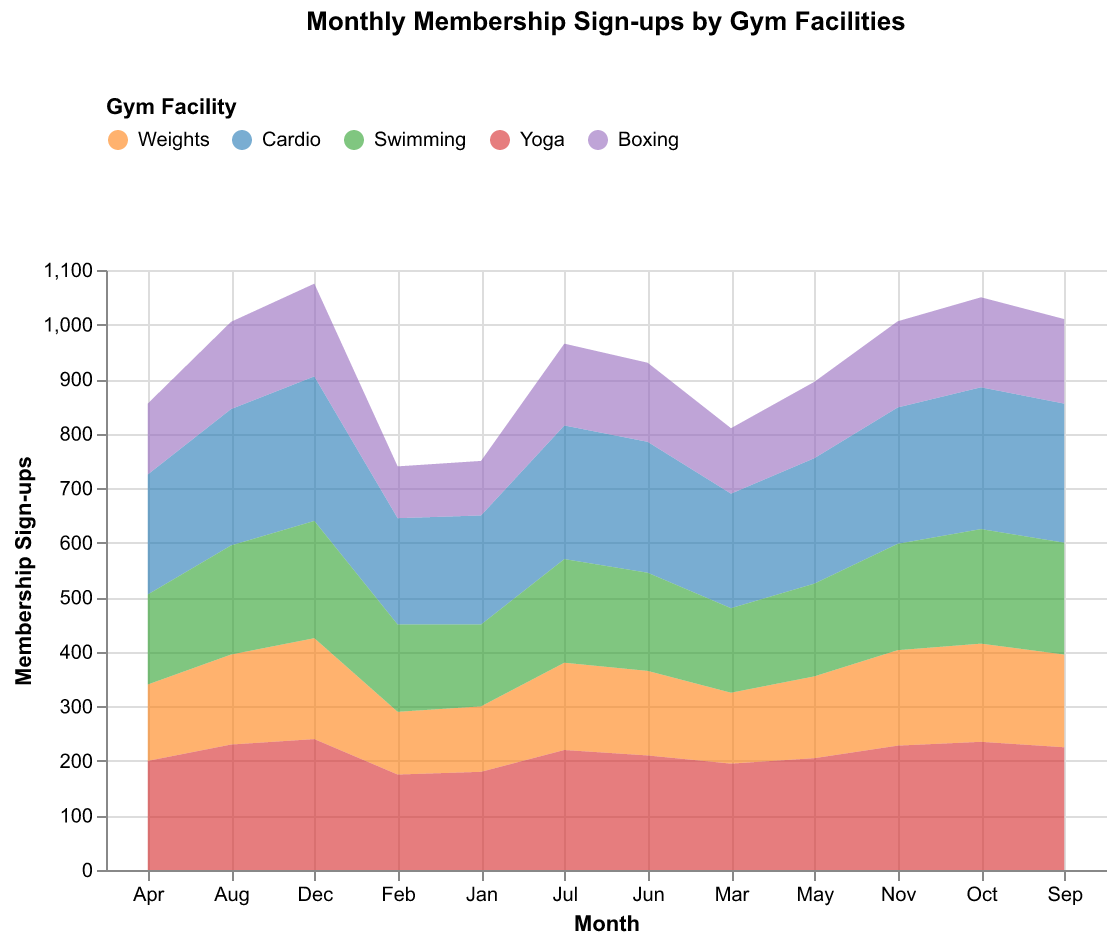

Data behind this chart, as committed beside it:
Month, Weights, Cardio, Swimming, Yoga, Boxing
Jan, 120, 200, 150, 180, 100
Feb, 115, 195, 160, 175, 95
Mar, 130, 210, 155, 195, 120
Apr, 140, 220, 165, 200, 130
May, 150, 230, 170, 205, 140
Jun, 155, 240, 180, 210, 145
Jul, 160, 245, 190, 220, 150
Aug, 165, 250, 200, 230, 160
Sep, 170, 255, 205, 225, 155
Oct, 180, 260, 210, 235, 165
Nov, 175, 250, 195, 228, 158
Dec, 185, 265, 215, 240, 170
